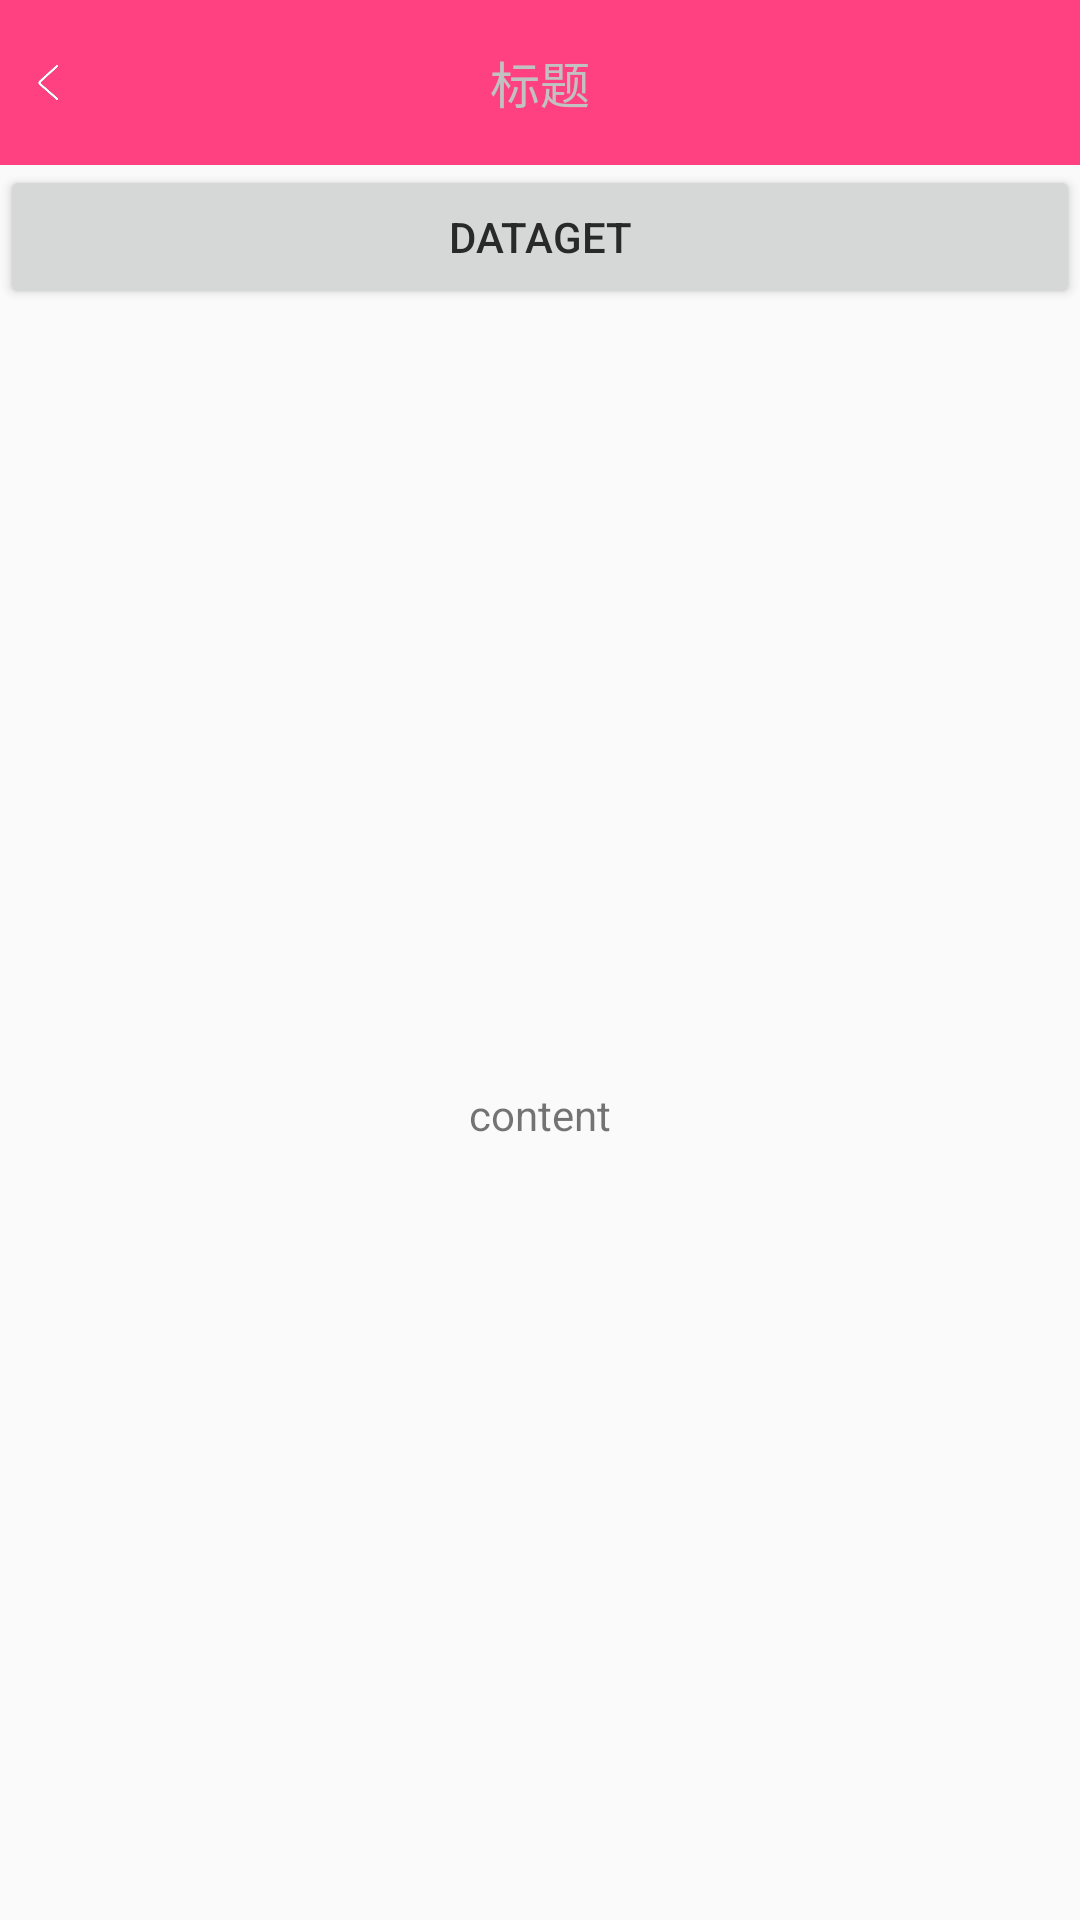

Write the Android layout XML for this screen, with the resource values it uses.
<!-- AndroidManifest.xml: application theme AppTheme -->
<!-- res/layout/okhttp_activity.xml -->
<?xml version="1.0" encoding="utf-8"?>
<layout
    xmlns:android="http://schemas.android.com/apk/res/android">

    <data>

        <variable
            name="presenter"
            type="zzy.mz_dream.activity.OkhttpActivity.Presenter"/>
    </data>


    <LinearLayout
        android:layout_width="match_parent"
        android:layout_height="match_parent"
        android:orientation="vertical">


        <RelativeLayout
            android:layout_width="match_parent"
            android:layout_height="55dp"
            android:background="@color/colorAccent">

            <ImageView
                android:id="@+id/imBack"
                android:layout_width="55px"
                android:layout_height="55px"
                android:layout_centerVertical="true"
                android:layout_marginLeft="20px"
                android:background="@drawable/img_back_shop_detail"
                android:onClick="@{presenter.onClick}"/>

            <TextView

                android:id="@+id/tvTitle"
                android:layout_width="wrap_content"
                android:layout_height="wrap_content"
                android:layout_centerInParent="true"
                android:gravity="center"
                android:text="标题"
                android:textColor="@color/lightgray"
                android:textSize="50px"/>

            <ImageView
                android:id="@+id/ivAdd"
                android:layout_width="50px"
                android:layout_height="50px"
                android:layout_alignParentRight="true"
                android:layout_centerVertical="true"/>


        </RelativeLayout>

        <Button
            android:id="@+id/btGetContent"
            android:layout_width="match_parent"
            android:layout_height="wrap_content"
            android:text="DataGet"
            android:onClick="DataGet"
            android:textColor="@color/black"/>

        <TextView
            android:id="@+id/tvContent"
            android:layout_width="match_parent"
            android:layout_height="match_parent"
            android:gravity="center"
            android:text="content"/>

    </LinearLayout>

</layout>
<!-- resources referenced by this layout -->
<resources>
  <color name="black">#292929</color>
  <color name="colorAccent">#FF4081</color>
  <color name="lightgray">#C1C1C1</color>
  <!-- drawable img_back_shop_detail: png bitmap (drawable-hdpi, 18169 bytes) -->
  <style name="AppTheme" parent="Theme.AppCompat.Light.DarkActionBar">
          
          <item name="colorPrimary">@color/colorPrimary</item>
          <item name="colorPrimaryDark">@color/colorPrimaryDark</item>
          <item name="colorAccent">@color/colorAccent</item>
      </style>
  <color name="colorPrimary">#3F51B5</color>
  <color name="colorPrimaryDark">#303F9F</color>
</resources>
